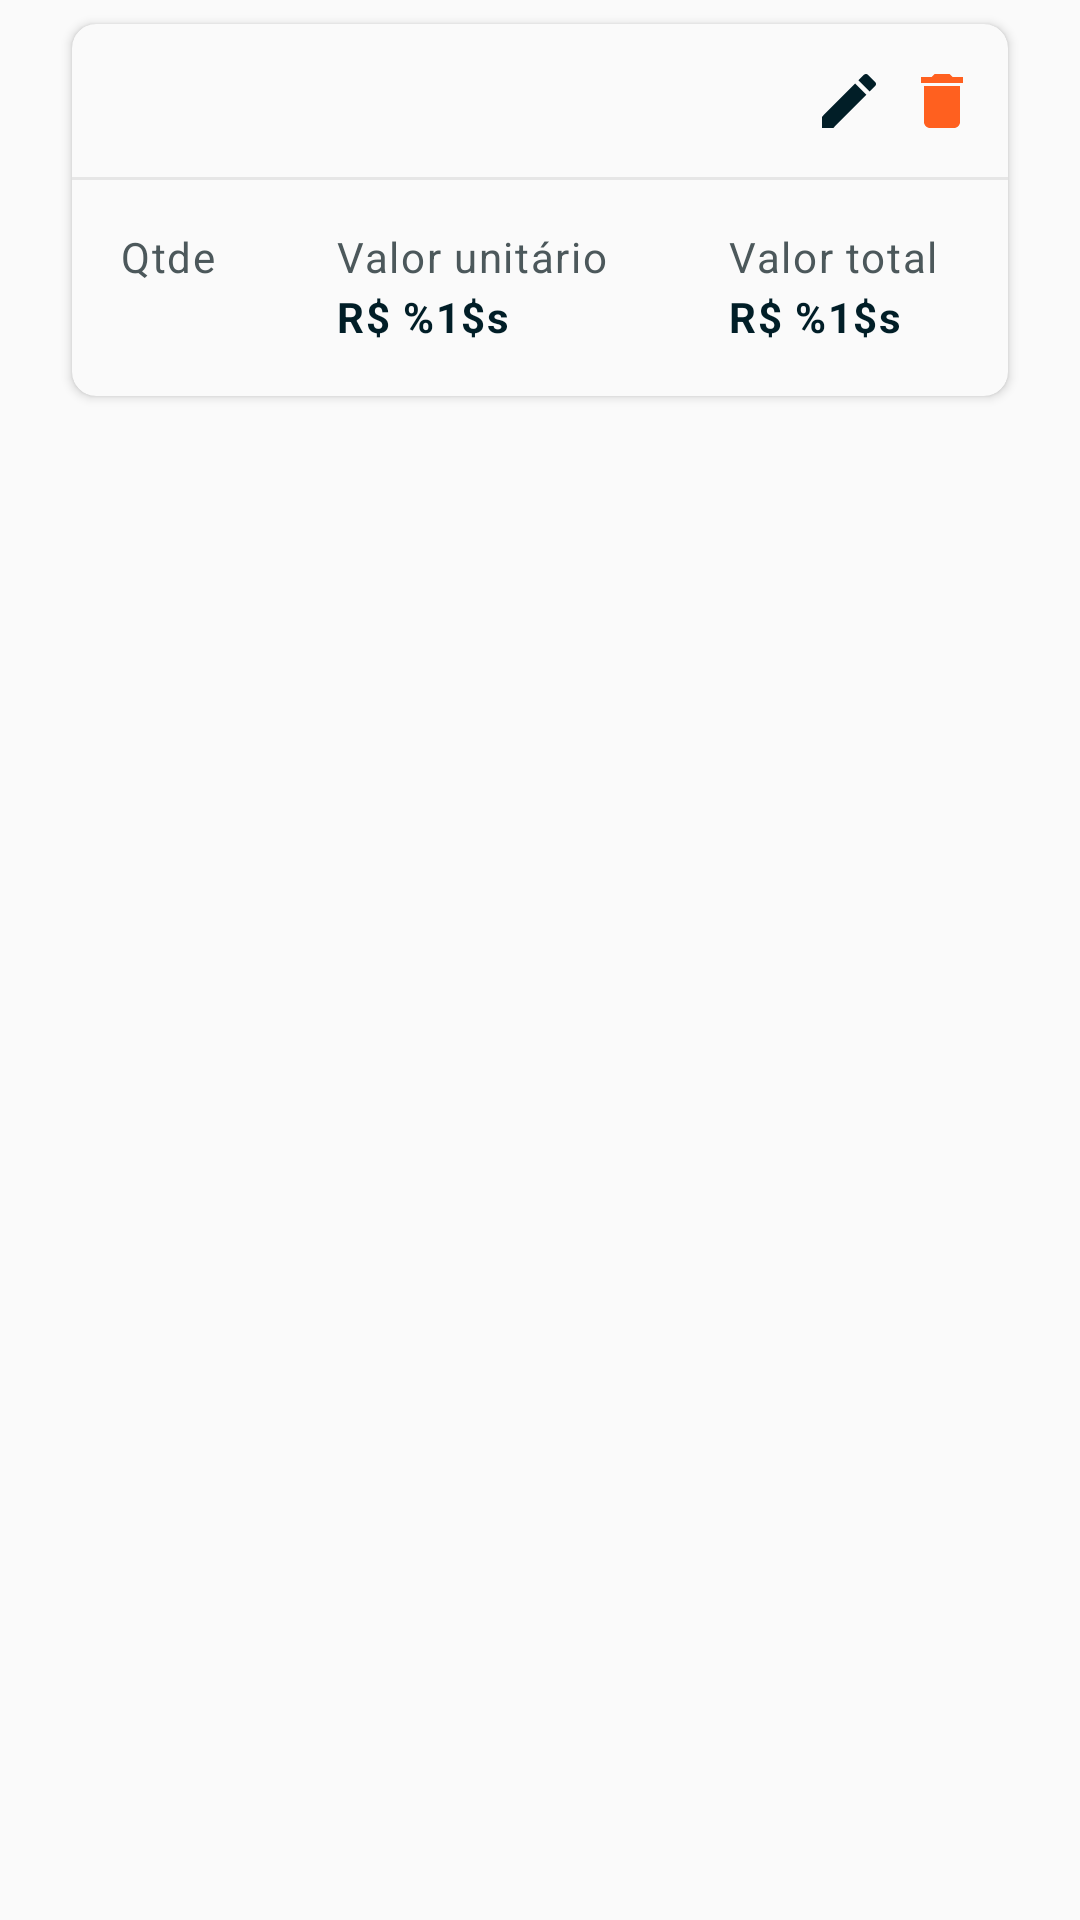

Produce the Android XML layout that renders to this screen, including the resource entries it uses.
<!-- AndroidManifest.xml: application theme Theme.MinhasVendas -->
<!-- res/layout/layout_item_details.xml -->
<?xml version="1.0" encoding="utf-8"?>
<androidx.appcompat.widget.LinearLayoutCompat xmlns:android="http://schemas.android.com/apk/res/android"
    xmlns:app="http://schemas.android.com/apk/res-auto"
    xmlns:tools="http://schemas.android.com/tools"
    android:layout_width="wrap_content"
    android:layout_height="wrap_content">
    <androidx.cardview.widget.CardView
        android:layout_width="match_parent"
        android:layout_height="124dp"
        android:layout_marginHorizontal="24dp"
        android:layout_marginVertical="8dp"
        style="@style/MinhasVendas.CardOrder">

        <androidx.constraintlayout.widget.ConstraintLayout
            android:layout_width="match_parent"
            android:layout_height="match_parent">

            <TextView
                android:id="@+id/textItemName"
                style="@style/MinhasVendas.TextCardOrderValue"
                android:layout_width="wrap_content"
                android:layout_height="wrap_content"
                android:layout_marginStart="18dp"
                android:layout_marginTop="16dp"
                app:layout_constraintStart_toStartOf="parent"
                app:layout_constraintTop_toTopOf="parent"
                tools:text="Mouse" />

            <ImageView
                android:id="@+id/iconEdit"
                android:layout_width="wrap_content"
                android:layout_height="wrap_content"
                android:layout_marginEnd="7dp"
                app:layout_constraintBottom_toBottomOf="@+id/iconRemove"
                app:layout_constraintEnd_toStartOf="@+id/iconRemove"
                app:layout_constraintTop_toTopOf="@+id/iconRemove"
                app:srcCompat="@drawable/icon_edit" />

            <ImageView
                android:id="@+id/iconRemove"
                android:layout_width="wrap_content"
                android:layout_height="wrap_content"
                android:layout_marginEnd="10dp"
                app:layout_constraintBottom_toBottomOf="@+id/textItemName"
                app:layout_constraintEnd_toEndOf="parent"
                app:layout_constraintTop_toTopOf="@+id/textItemName"
                app:srcCompat="@drawable/icon_delete" />

            <View
                android:id="@+id/horizontalLine"
                android:layout_width="match_parent"
                android:layout_height="1dp"
                android:layout_marginTop="16dp"
                android:background="@color/light_gray_divider"
                app:layout_constraintEnd_toEndOf="parent"
                app:layout_constraintStart_toStartOf="parent"
                app:layout_constraintTop_toBottomOf="@+id/textItemName" />

            <TextView
                android:id="@+id/textQtde"
                style="@style/MinhasVendas.TextCardOrder"
                android:layout_width="wrap_content"
                android:layout_height="wrap_content"
                android:layout_margin="16dp"
                android:text="@string/qtde"
                app:layout_constraintStart_toStartOf="parent"
                app:layout_constraintTop_toBottomOf="@+id/horizontalLine" />

            <TextView
                android:id="@+id/textQtdeValue"
                style="@style/MinhasVendas.TextCardOrderValue"
                android:layout_width="0dp"
                android:layout_height="wrap_content"
                android:layout_marginEnd="16dp"
                android:layout_marginBottom="16dp"
                app:layout_constraintBottom_toBottomOf="parent"
                app:layout_constraintEnd_toStartOf="@+id/textUnitary"
                app:layout_constraintStart_toStartOf="@+id/textQtde"
                app:layout_constraintTop_toBottomOf="@+id/textQtde"
                tools:text="100" />

            <TextView
                android:id="@+id/textUnitary"
                style="@style/MinhasVendas.TextCardOrder"
                android:layout_width="wrap_content"
                android:layout_height="wrap_content"
                android:layout_marginStart="40dp"
                android:text="@string/unitary_value"
                app:layout_constraintStart_toEndOf="@+id/textQtde"
                app:layout_constraintTop_toTopOf="@+id/textQtde" />

            <TextView
                android:id="@+id/textUnitaryValue"
                style="@style/MinhasVendas.TextCardOrderValue"
                android:layout_width="0dp"
                android:layout_height="wrap_content"
                android:layout_marginEnd="16dp"
                android:text="@string/reais_value"
                app:layout_constraintEnd_toStartOf="@+id/textTotalItem"
                app:layout_constraintStart_toStartOf="@+id/textUnitary"
                app:layout_constraintTop_toTopOf="@+id/textQtdeValue"
                tools:text="R$ 100,00" />

            <TextView
                android:id="@+id/textTotalItem"
                style="@style/MinhasVendas.TextCardOrder"
                android:layout_width="wrap_content"
                android:layout_height="wrap_content"
                android:layout_marginStart="40dp"
                android:text="@string/total_value"
                app:layout_constraintStart_toEndOf="@+id/textUnitary"
                app:layout_constraintTop_toTopOf="@+id/textUnitary" />

            <TextView
                android:id="@+id/textTotalItemValue"
                style="@style/MinhasVendas.TextCardOrderValue"
                android:layout_width="0dp"
                android:layout_height="wrap_content"
                android:layout_marginEnd="16dp"
                android:text="@string/reais_value"
                app:layout_constraintEnd_toEndOf="parent"
                app:layout_constraintStart_toStartOf="@+id/textTotalItem"
                app:layout_constraintTop_toTopOf="@+id/textUnitaryValue"
                tools:text="R$ 10.000,00" />
        </androidx.constraintlayout.widget.ConstraintLayout>
    </androidx.cardview.widget.CardView>
</androidx.appcompat.widget.LinearLayoutCompat>
<!-- resources referenced by this layout -->
<resources>
  <color name="light_gray_divider">#E6E6E6</color>
  <!-- drawable icon_delete (drawable) -->
  <vector android:height="24dp" android:tint="#FF601F"
      android:viewportHeight="24" android:viewportWidth="24"
      android:width="24dp" xmlns:android="http://schemas.android.com/apk/res/android">
      <path android:fillColor="@android:color/white" android:pathData="M6,19c0,1.1 0.9,2 2,2h8c1.1,0 2,-0.9 2,-2V7H6v12zM19,4h-3.5l-1,-1h-5l-1,1H5v2h14V4z"/>
  </vector>
  <!-- drawable icon_edit (drawable) -->
  <vector android:height="24dp" android:tint="#011E27"
      android:viewportHeight="24" android:viewportWidth="24"
      android:width="24dp" xmlns:android="http://schemas.android.com/apk/res/android">
      <path android:fillColor="@android:color/white" android:pathData="M3,17.25V21h3.75L17.81,9.94l-3.75,-3.75L3,17.25zM20.71,7.04c0.39,-0.39 0.39,-1.02 0,-1.41l-2.34,-2.34c-0.39,-0.39 -1.02,-0.39 -1.41,0l-1.83,1.83 3.75,3.75 1.83,-1.83z"/>
  </vector>
  <string name="qtde">Qtde</string>
  <string name="reais_value">"R$ %1$s"</string>
  <string name="total_value">Valor total</string>
  <string name="unitary_value">Valor unitário</string>
  <style name="MinhasVendas.CardOrder" parent="CardView">
          <item name="cardBackgroundColor">@color/light_gray_card</item>
          <item name="cardCornerRadius">8dp</item>
          <item name="elevation">4dp</item>
      </style>
  <style name="MinhasVendas.TextCardOrder" parent="TextAppearance.AppCompat">
          <item name="android:textSize">14sp</item>
          <item name="android:letterSpacing">0.04</item>
          <item name="android:textColor">@color/medium_gray</item>
      </style>
  <style name="MinhasVendas.TextCardOrderValue" parent="TextAppearance.AppCompat">
          <item name="android:textSize">14sp</item>
          <item name="android:textStyle">bold</item>
          <item name="android:letterSpacing">0.04</item>
          <item name="android:textColor">@color/dark_blue</item>
      </style>
  <style name="Theme.MinhasVendas" parent="Base.Theme.MinhasVendas" />
  <color name="light_gray_card">#FAFAFA</color>
  <color name="medium_gray">#4C585B</color>
  <color name="dark_blue">#011E27</color>
  <style name="Base.Theme.MinhasVendas" parent="Theme.AppCompat.Light.NoActionBar">
          <item name="android:statusBarColor">@android:color/transparent</item>
          <item name="android:navigationBarColor">@color/white</item>
          <item name="android:windowLightStatusBar">true</item>
  
      </style>
  <color name="white">#FFFFFFFF</color>
</resources>
